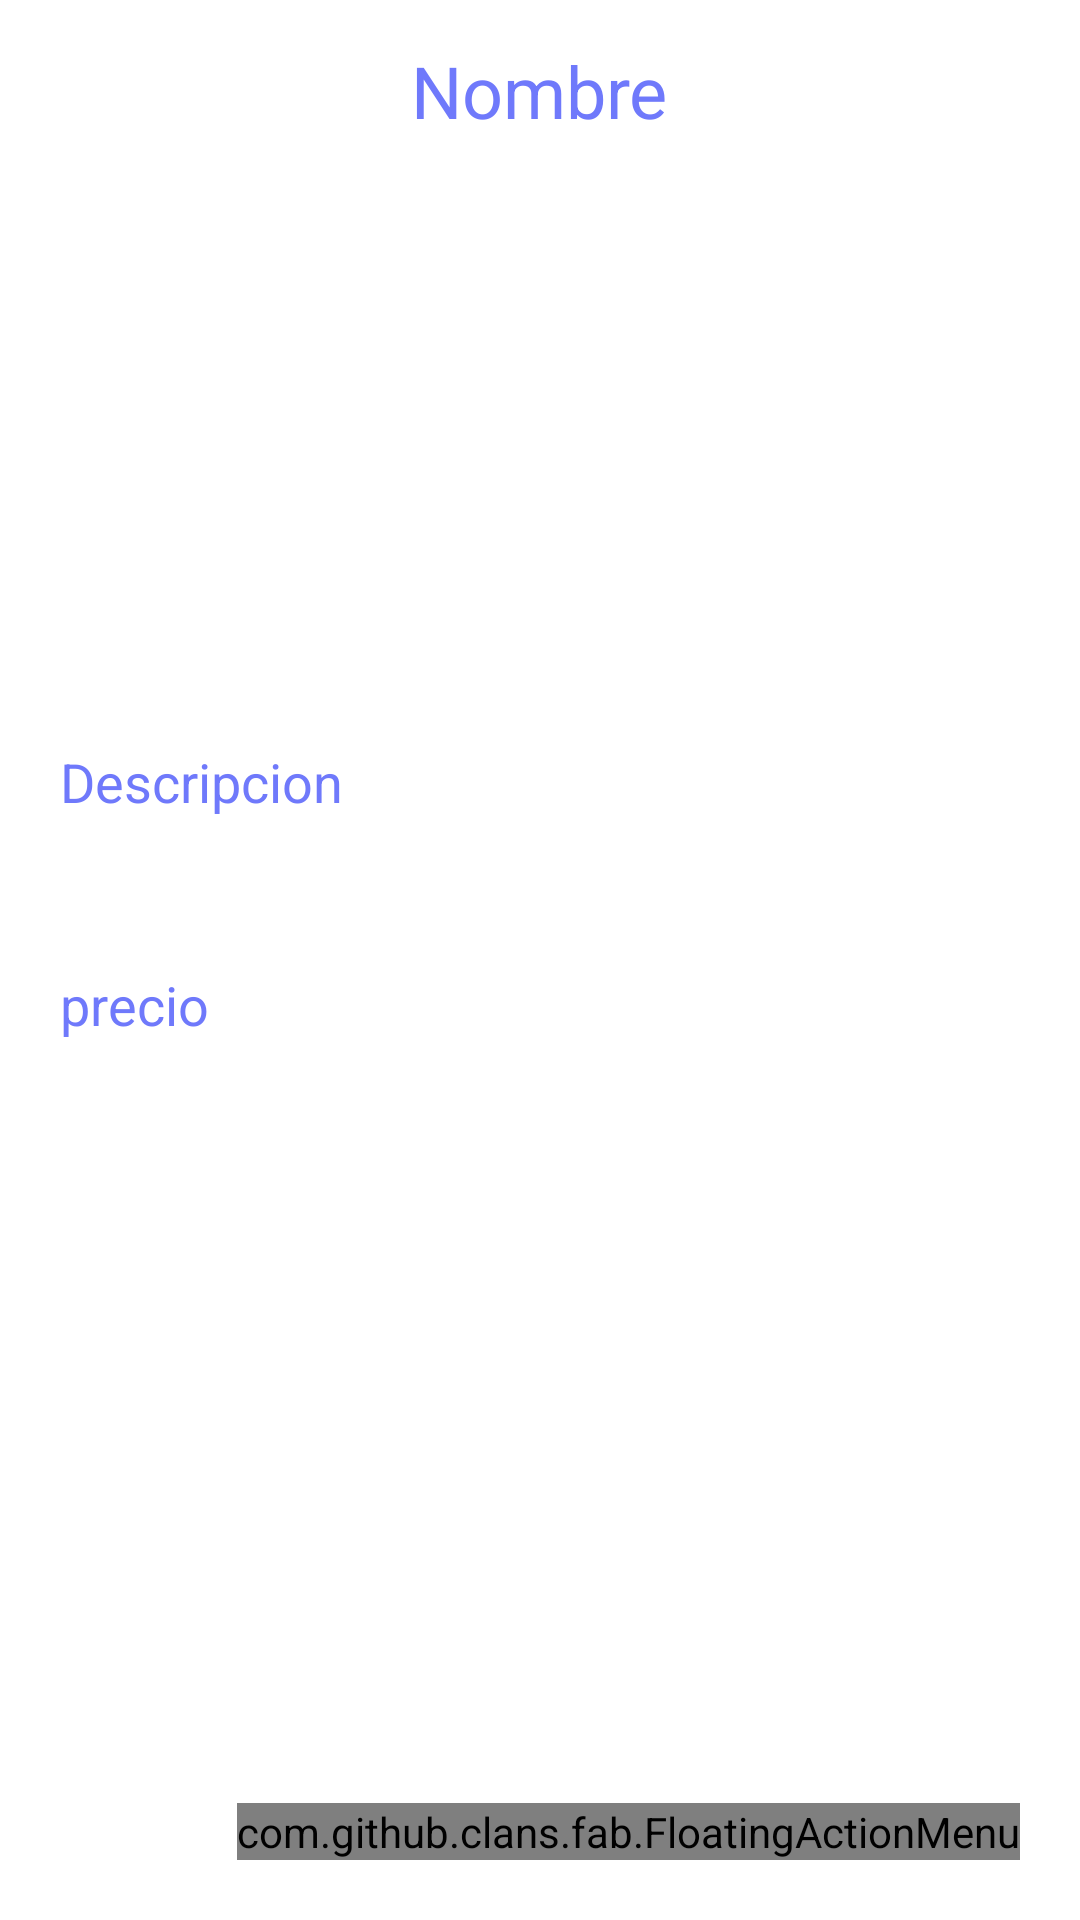

Produce the Android XML layout that renders to this screen, including the resource entries it uses.
<!-- AndroidManifest.xml: application theme Theme.Proyecto_final -->
<!-- res/layout/activity_detail.xml -->
<?xml version="1.0" encoding="utf-8"?>
<LinearLayout
    xmlns:android="http://schemas.android.com/apk/res/android"
    xmlns:app="http://schemas.android.com/apk/res-auto"
    xmlns:tools="http://schemas.android.com/tools"
    android:layout_width="match_parent"
    android:layout_height="match_parent"
    android:orientation="vertical"
    tools:context=".DetailActivity">
    <TextView
        android:layout_width="wrap_content"
        android:layout_height="wrap_content"
        android:id="@+id/detailTitle"
        android:text="Nombre"
        android:layout_marginTop="14dp"
        android:textSize="24sp"
        android:layout_gravity="center"
        android:layout_marginBottom="12dp"
        android:textColor="@color/lavender"/>
    <ImageView
        android:layout_width="200dp"
        android:layout_height="160dp"
        android:id="@+id/detailImage"
        android:padding="8dp"
        android:layout_gravity="center"
        android:src="@drawable/imagen"
        android:scaleType="fitXY"/>
    <TextView
        android:layout_width="match_parent"
        android:layout_height="wrap_content"
        android:layout_marginTop="10dp"
        android:padding="20dp"
        android:text="Descripcion"
        android:layout_gravity="center"
        android:id="@+id/detailLang"
        android:textSize="18sp"
        android:textColor="@color/lavender"/>
    <TextView
        android:layout_width="match_parent"
        android:layout_height="wrap_content"
        android:layout_marginTop="10dp"
        android:padding="20dp"
        android:text="precio"
        android:layout_gravity="center"
        android:id="@+id/detailDesc"
        android:textSize="18sp"
        android:textColor="@color/lavender"/>
    <RelativeLayout
        android:layout_width="match_parent"
        android:layout_height="match_parent">
        <com.github.clans.fab.FloatingActionMenu
            android:layout_width="wrap_content"
            android:layout_height="wrap_content"
            android:layout_alignParentBottom="true"
            android:layout_alignParentEnd="true"
            app:menu_fab_size="normal"
            android:layout_marginBottom="20dp"
            android:layout_marginEnd="20dp"
            app:menu_colorPressed="@color/lavender"
            app:menu_colorNormal="@color/lavender"
            app:menu_icon="@drawable/baseline_format_list_bulleted_24"
            app:menu_openDirection="up"
            app:menu_showShadow="true">
            <com.github.clans.fab.FloatingActionButton
                android:layout_width="wrap_content"
                android:layout_height="wrap_content"
                android:id="@+id/editButton"
                android:src="@drawable/baseline_edit_24"
                app:fab_showShadow="true"
                app:fab_colorNormal="@color/green"
                app:fab_size="mini"/>
            <com.github.clans.fab.FloatingActionButton
                android:layout_width="wrap_content"
                android:layout_height="wrap_content"
                android:id="@+id/deleteButton"
                android:src="@drawable/baseline_delete_24"
                app:fab_showShadow="true"
                app:fab_colorNormal="@color/red"
                app:fab_size="mini"/>
        </com.github.clans.fab.FloatingActionMenu>
    </RelativeLayout>
</LinearLayout>
<!-- resources referenced by this layout -->
<resources>
  <color name="green">#00ff00</color>
  <color name="lavender">#6F79FB</color>
  <color name="red">#c70000</color>
  <style name="Theme.Proyecto_final" parent="Theme.MaterialComponents.DayNight.DarkActionBar">
          
          <item name="colorPrimary">@color/lavender</item>
          <item name="colorPrimaryVariant">@color/lavender</item>
          <item name="colorOnPrimary">@color/white</item>
          
          <item name="colorSecondary">@color/teal_200</item>
          <item name="colorSecondaryVariant">@color/teal_700</item>
          <item name="colorOnSecondary">@color/black</item>
          
          <item name="android:statusBarColor" tools:targetApi="21">?attr/colorPrimaryVariant</item>
          
      </style>
  <color name="white">#FFFFFFFF</color>
  <color name="teal_200">#FF03DAC5</color>
  <color name="teal_700">#FF018786</color>
  <color name="black">#FF000000</color>
</resources>
